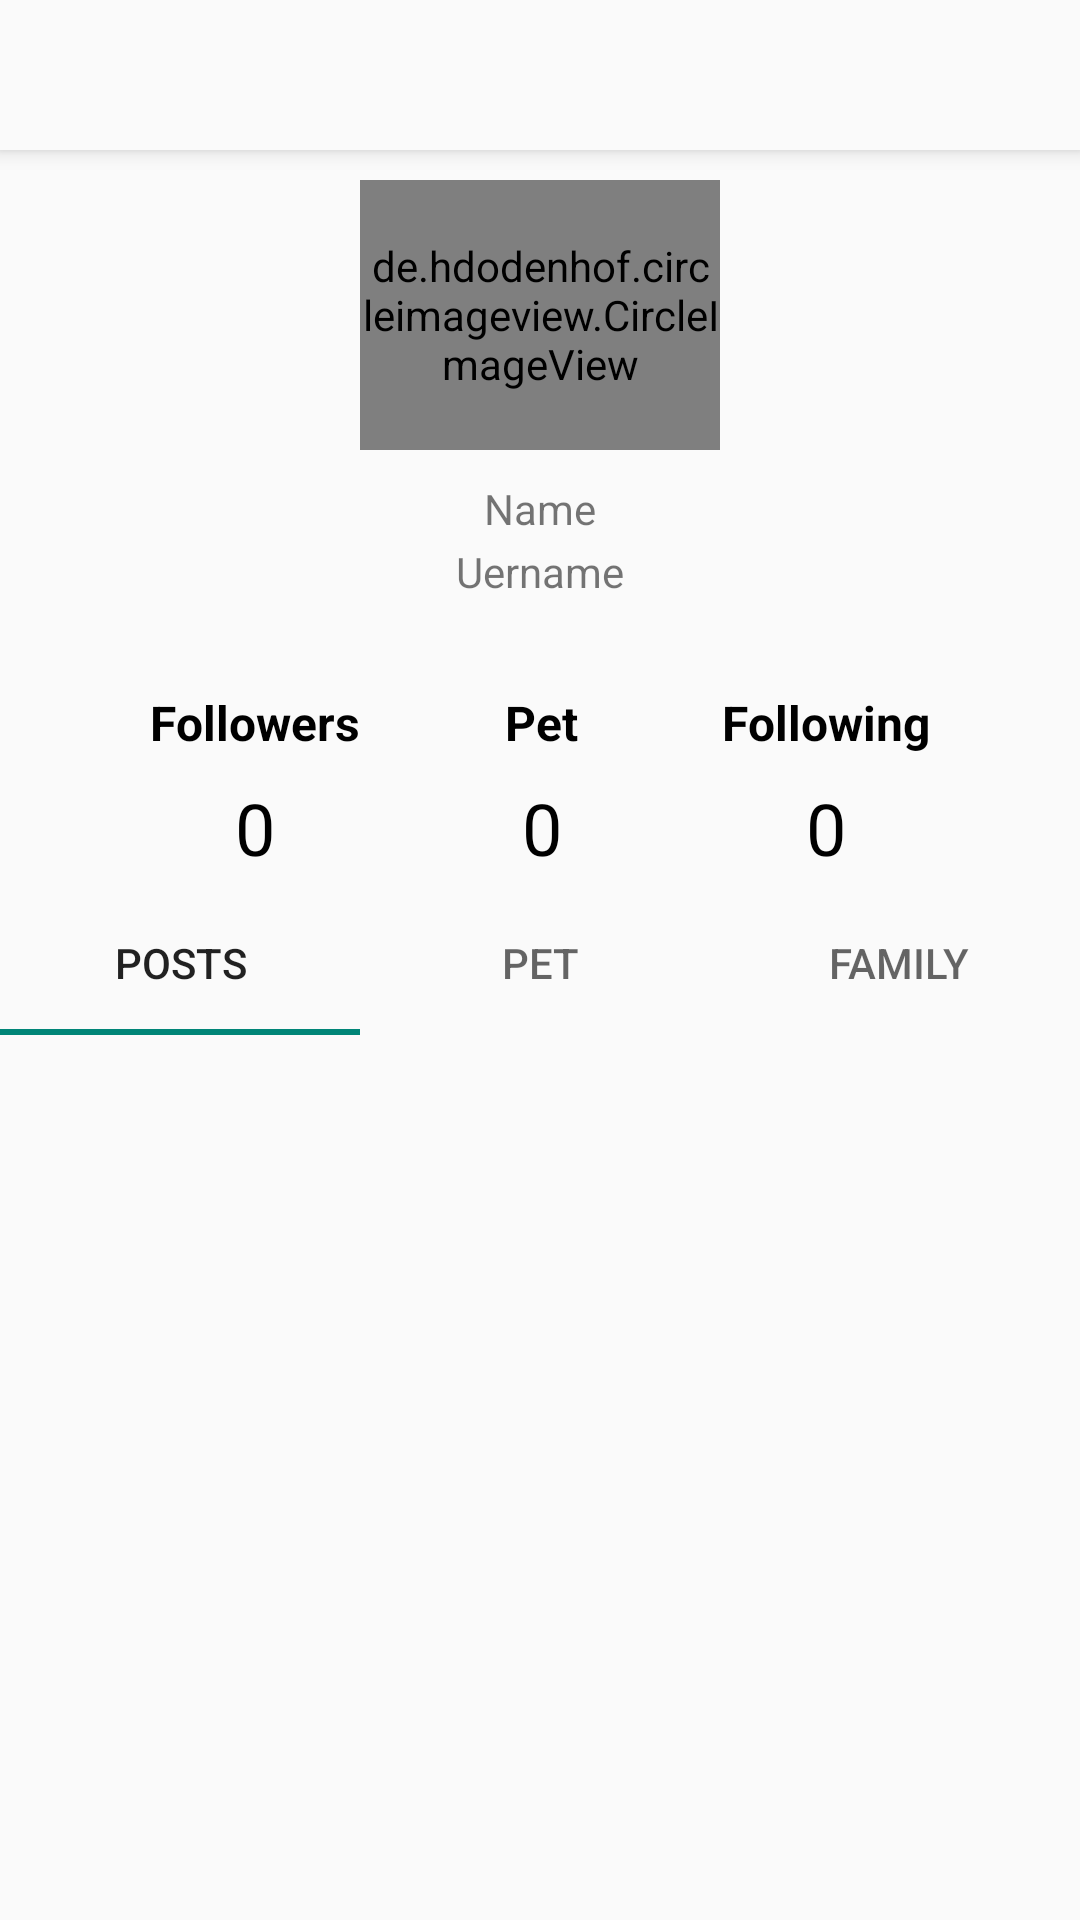

This screen was rendered from an Android layout file. Write that file and the resources it references.
<!-- AndroidManifest.xml: application theme Theme.Pettile -->
<!-- res/layout/fragment_profile_view.xml -->
<?xml version="1.0" encoding="utf-8"?>
<FrameLayout xmlns:android="http://schemas.android.com/apk/res/android"
    xmlns:app="http://schemas.android.com/apk/res-auto"
    xmlns:tools="http://schemas.android.com/tools"
    android:layout_width="match_parent"
    android:layout_height="match_parent"
    tools:context=".fragment.ProfileViewFragment">


    <androidx.constraintlayout.widget.ConstraintLayout
        android:id="@+id/constrainLayoutProfile"
        android:layout_width="match_parent"
        android:layout_height="match_parent">


        <androidx.appcompat.widget.Toolbar
            android:id="@+id/toolbar"
            style="@style/toolbar"
            app:layout_constraintEnd_toEndOf="parent"
            app:layout_constraintLeft_toLeftOf="parent"
            app:layout_constraintRight_toRightOf="parent"
            app:layout_constraintStart_toStartOf="parent"
            app:layout_constraintTop_toTopOf="parent">

            <androidx.constraintlayout.widget.ConstraintLayout
                android:layout_width="match_parent"
                android:layout_height="wrap_content"
                tools:layout_editor_absoluteX="16dp">

                <ImageView
                    android:id="@+id/backImage"
                    style="@style/icon"
                    android:onClick="backImageClicked"
                    android:src="@drawable/ic_back"
                    app:layout_constraintBottom_toBottomOf="parent"
                    app:layout_constraintStart_toStartOf="parent"
                    app:layout_constraintTop_toTopOf="parent" />


                <ImageView
                    android:id="@+id/addUserImage"
                    style="@style/icon"
                    android:layout_width="30dp"
                    android:layout_height="30dp"
                    app:layout_constraintBottom_toBottomOf="parent"
                    app:layout_constraintEnd_toStartOf="@id/messageButton"
                    app:layout_constraintTop_toTopOf="parent" />

                <ImageView
                    android:id="@+id/messageButton"
                    style="@style/icon"
                    android:onClick="editProfileClicked"
                    android:src="@drawable/message"
                    app:layout_constraintBottom_toBottomOf="parent"
                    app:layout_constraintEnd_toEndOf="parent"
                    app:layout_constraintTop_toTopOf="parent" />

            </androidx.constraintlayout.widget.ConstraintLayout>

        </androidx.appcompat.widget.Toolbar>


        <de.hdodenhof.circleimageview.CircleImageView
            android:id="@+id/profile_image"
            android:layout_width="120dp"
            android:layout_height="90dp"
            android:layout_marginTop="10dp"
            android:src="@drawable/person"
            app:civ_border_color="@color/grey"
            app:civ_border_width="1dp"
            app:layout_constraintDimensionRatio="1:1"
            app:layout_constraintEnd_toEndOf="parent"
            app:layout_constraintHorizontal_weight="2"
            app:layout_constraintStart_toStartOf="parent"
            app:layout_constraintTop_toBottomOf="@+id/toolbar" />


        <TextView
            android:id="@+id/usernameText"
            android:layout_width="wrap_content"
            android:layout_height="wrap_content"
            android:text="Uername"
            android:textAlignment="center"
            app:layout_constraintEnd_toEndOf="parent"
            app:layout_constraintStart_toStartOf="parent"
            app:layout_constraintTop_toBottomOf="@+id/nameText" />

        <androidx.constraintlayout.widget.ConstraintLayout
            android:id="@+id/constraintLayout"
            android:layout_width="match_parent"
            android:layout_height="wrap_content"
            android:layout_marginTop="20dp"
            app:layout_constraintEnd_toEndOf="parent"
            app:layout_constraintStart_toStartOf="parent"
            app:layout_constraintTop_toBottomOf="@+id/usernameText">

            <TextView
                android:id="@+id/followersText"
                android:layout_width="wrap_content"
                android:layout_height="wrap_content"
                android:layout_marginStart="50dp"
                android:layout_marginTop="10dp"
                android:text="Followers"
                android:textColor="#000000"
                android:textSize="16sp"
                android:textStyle="bold"
                app:layout_constraintStart_toStartOf="parent"
                app:layout_constraintTop_toTopOf="parent" />

            <TextView
                android:id="@+id/followersNumberText"
                android:layout_width="wrap_content"
                android:layout_height="wrap_content"
                android:layout_marginTop="8dp"
                android:layout_marginBottom="5dp"
                android:text="0"
                android:textColor="#000000"
                android:textSize="24sp"
                app:layout_constraintBottom_toBottomOf="parent"
                app:layout_constraintEnd_toEndOf="@+id/followersText"
                app:layout_constraintStart_toStartOf="@+id/followersText"
                app:layout_constraintTop_toBottomOf="@+id/followersText" />

            <TextView
                android:id="@+id/followingText"
                android:layout_width="wrap_content"
                android:layout_height="wrap_content"
                android:layout_marginTop="10dp"
                android:layout_marginEnd="50dp"
                android:text="Following"
                android:textColor="#000000"
                android:textSize="16sp"
                android:textStyle="bold"
                app:layout_constraintEnd_toEndOf="parent"
                app:layout_constraintTop_toTopOf="parent" />

            <TextView
                android:id="@+id/followingNumberText"
                android:layout_width="wrap_content"
                android:layout_height="wrap_content"
                android:layout_marginTop="8dp"
                android:layout_marginBottom="5dp"
                android:text="0"
                android:textColor="#000000"
                android:textSize="24sp"
                app:layout_constraintBottom_toBottomOf="parent"
                app:layout_constraintEnd_toEndOf="@+id/followingText"
                app:layout_constraintStart_toStartOf="@+id/followingText"
                app:layout_constraintTop_toBottomOf="@+id/followingText" />


            <TextView
                android:id="@+id/petText"
                android:layout_width="wrap_content"
                android:layout_height="wrap_content"
                android:layout_marginTop="10dp"
                android:text="Pet"
                android:textColor="#000000"
                android:textSize="16sp"
                android:textStyle="bold"
                app:layout_constraintEnd_toStartOf="@+id/followingText"
                app:layout_constraintStart_toEndOf="@+id/followersText"
                app:layout_constraintTop_toTopOf="parent" />

            <TextView
                android:id="@+id/petNumberText"
                android:layout_width="wrap_content"
                android:layout_height="wrap_content"
                android:layout_marginTop="8dp"
                android:layout_marginBottom="5dp"
                android:text="0"
                android:textColor="#000000"
                android:textSize="24sp"
                app:layout_constraintBottom_toBottomOf="parent"
                app:layout_constraintEnd_toEndOf="@+id/petText"
                app:layout_constraintStart_toStartOf="@+id/petText"
                app:layout_constraintTop_toBottomOf="@+id/petText" />


        </androidx.constraintlayout.widget.ConstraintLayout>

        <TextView
            android:id="@+id/nameText"
            android:layout_width="133dp"
            android:layout_height="21dp"
            android:layout_marginTop="10dp"
            android:text="Name"
            android:textAlignment="center"
            app:layout_constraintEnd_toEndOf="parent"
            app:layout_constraintStart_toStartOf="parent"
            app:layout_constraintTop_toBottomOf="@+id/profile_image" />

        <com.google.android.material.tabs.TabLayout
            android:id="@+id/tabLayout"
            android:layout_width="match_parent"
            android:layout_height="wrap_content"
            app:layout_constraintEnd_toEndOf="parent"
            app:layout_constraintStart_toStartOf="parent"
            app:layout_constraintTop_toBottomOf="@+id/constraintLayout">

            <com.google.android.material.tabs.TabItem
                android:layout_width="wrap_content"
                android:layout_height="wrap_content"
                android:text="Posts"
                tools:layout_editor_absoluteX="0dp"
                tools:layout_editor_absoluteY="306dp" />

            <com.google.android.material.tabs.TabItem
                android:layout_width="wrap_content"
                android:layout_height="wrap_content"
                android:text="Pet" />

            <com.google.android.material.tabs.TabItem
                android:layout_width="wrap_content"
                android:layout_height="wrap_content"
                android:text="Family"
                tools:layout_editor_absoluteX="272dp"
                tools:layout_editor_absoluteY="205dp" />
        </com.google.android.material.tabs.TabLayout>


        <androidx.viewpager2.widget.ViewPager2
            android:id="@+id/viewPager"
            android:layout_width="match_parent"
            android:layout_height="0dp"
            app:layout_constraintBottom_toBottomOf="parent"
            app:layout_constraintEnd_toEndOf="parent"
            app:layout_constraintStart_toStartOf="parent"
            app:layout_constraintTop_toBottomOf="@+id/tabLayout" />


    </androidx.constraintlayout.widget.ConstraintLayout>


</FrameLayout>
<!-- resources referenced by this layout -->
<resources>
  <color name="grey">#BBB</color>
  <style name="icon">
          <item name="android:layout_width">@dimen/toolbar_height</item>
          <item name="android:layout_height">@dimen/toolbar_height</item>
          <item name="android:padding">10dp</item>
      </style>
  <style name="toolbar">
          <item name="android:layout_width">match_parent</item>
          <item name="android:layout_height">@dimen/toolbar_height</item>
          <item name="android:background">@color/whiteish</item>
          <item name="android:elevation">4dp</item>
      </style>
  <style name="Theme.Pettile" parent="Theme.AppCompat.Light.NoActionBar">
          
          <item name="colorPrimary">@color/purple_500</item>
          <item name="colorPrimaryVariant">@color/purple_700</item>
          <item name="colorOnPrimary">@color/white</item>
          
          <item name="colorSecondary">@color/teal_200</item>
          <item name="colorSecondaryVariant">@color/teal_700</item>
          <item name="colorOnSecondary">@color/grey</item>
          
          <item name="android:statusBarColor">@color/grey</item>
          
  
  
      </style>
  <dimen name="toolbar_height">50dp</dimen>
  <color name="whiteish">#FAFAFA</color>
  <color name="purple_500">#FF6200EE</color>
  <color name="purple_700">#FF3700B3</color>
  <color name="white">#FFF</color>
  <color name="teal_200">#FF03DAC5</color>
  <color name="teal_700">#FF018786</color>
</resources>
